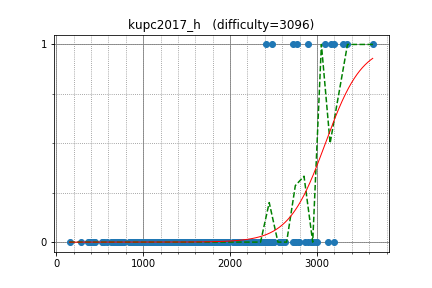

The table this chart was drawn from, first rows:
ainta, 3189.501442, 1
yosupo, 3300, 1
semiexp, 3640, 1
sugim48, 3343, 1
anta, 2766, 1
tozangezan, 2956, 0
uwi, 3163, 1
august14, 2936, 0
snuke, 3200, 0
nuip, 2862, 0
zscoder, 2793, 0
E869120, 2630, 0
dnk, 2724, 1
satashun, 2466, 0
kimiyuki, 2409, 1
IH19980412, 2751, 0
kawatea, 2938, 0
tomerun, 2897, 0
koosaga, 2936, 0
pekempey, 2480, 1
logicmachine, 2727, 0
hasi, 2266, 0
sigma425, 3088, 1
ats5515, 2290, 0
zerokugi, 2797, 0
maroonrk, 2992, 0
hamadu, 2490, 0
Darsein, 2295, 0
yaketake08, 2208, 0
olphe, 2091, 0
Aquarius, 2069, 0
etonagisa, 1839, 0
yuma000, 2439, 0
kazunetakahashi, 1906, 0
kotamanegi, 2107, 0
math, 2591, 0
TangentDay, 2448, 0
ryoissy, 2235, 0
latte0119, 2894, 1
yuizumi, 885.3, 0
goodbaton, 2343, 0
inmir, 1772, 0
nebukuro09, 2167, 0
ixmel_rd, 2375, 0
btk15049, 2404, 0
tokoharu, 2600, 0
maryanna2016, 2994, 0
dohatsutsu, 2331, 0
sky58, 3131, 0
square1001, 2495, 0
tossy, 2246, 0
TianXie, 2341, 0
yukim, 2272, 0
Johniel, 1710, 0
lyoz, 2062, 0
amylase, 2447, 0
sate3saku3, 2029, 0
riantkb, 2411, 0
kurenai3110, 1889, 0
mamekin, 2561, 0
nokoTaro, 2075, 0
... 201 more rows
